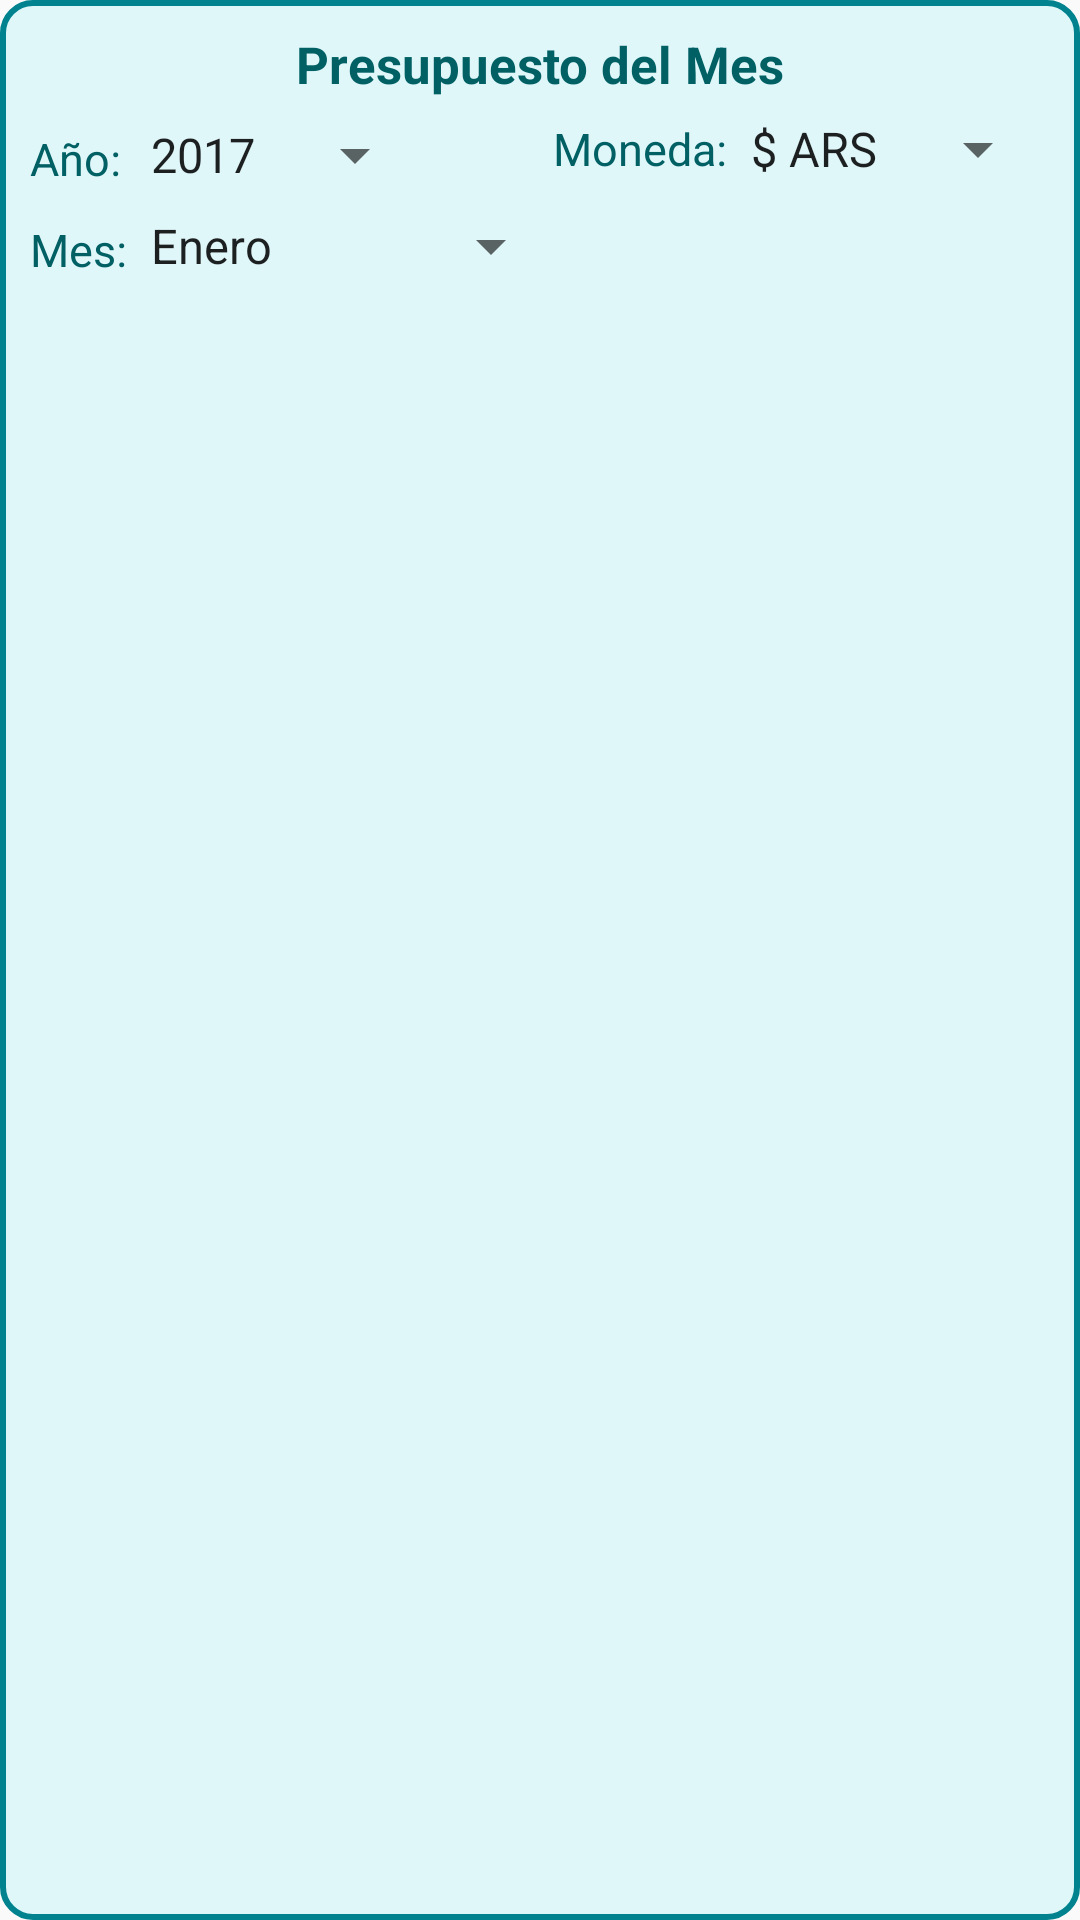

Layout XML and referenced resources for this Android screen:
<!-- AndroidManifest.xml: application theme AppTheme -->
<!-- res/layout/toolbar.xml -->
<?xml version="1.0" encoding="utf-8"?>
<RelativeLayout xmlns:android="http://schemas.android.com/apk/res/android"
    android:layout_width="match_parent"
    android:layout_height="wrap_content"
    android:background="@drawable/backgroud_round_corner"
    android:layout_margin="3dp"
    android:padding="10dp">

        <TextView
            android:id="@+id/title"
            android:layout_width="wrap_content"
            android:layout_height="wrap_content"
            android:layout_centerHorizontal="true"
            android:layout_gravity="center_horizontal"
            android:text="Presupuesto del Mes"
            android:textColor="@color/cyan900"
            android:textSize="17sp"
            android:textStyle="bold" />

        <TextView
            android:id="@+id/año"
            android:layout_width="wrap_content"
            android:layout_height="wrap_content"
            android:layout_below="@+id/title"
            android:layout_marginTop="10dp"
            android:text="Año:"
            android:textColor="@color/cyan900"
            android:textSize="15sp" />

        <TextView
            android:id="@+id/mes"
            android:layout_width="wrap_content"
            android:layout_height="wrap_content"
            android:layout_below="@+id/año"
            android:layout_marginTop="10dp"
            android:text="Mes:"
            android:textColor="@color/cyan900"
            android:textSize="15sp" />

        <android.support.v7.widget.AppCompatSpinner
            android:id="@+id/ano_spinner"
            android:layout_width="wrap_content"
            android:layout_height="wrap_content"
            android:layout_below="@+id/title"
            android:layout_marginTop="7dp"
            android:layout_toEndOf="@+id/mes"
            android:layout_toRightOf="@+id/mes"
            android:entries="@array/Años"
            android:textColorHint="@color/cyan700"
            android:textSize="15sp" />

        <android.support.v7.widget.AppCompatSpinner
            android:id="@+id/mes_spinner"
            android:layout_width="wrap_content"
            android:layout_height="wrap_content"
            android:layout_below="@+id/año"
            android:layout_marginTop="7dp"
            android:layout_toEndOf="@+id/mes"
            android:layout_toRightOf="@+id/mes"
            android:entries="@array/Meses"
            android:textSize="15sp" />

        <LinearLayout
            android:layout_width="wrap_content"
            android:layout_height="wrap_content"
            android:layout_alignParentRight="true"
            android:layout_below="@+id/title"
            android:layout_marginTop="5dp"
            android:gravity="center"
            android:orientation="horizontal">

            <TextView
                android:layout_width="wrap_content"
                android:layout_height="wrap_content"
                android:text="Moneda:"
                android:textColor="@color/cyan900"
                android:textSize="15sp" />

            <android.support.v7.widget.AppCompatSpinner
                android:layout_width="wrap_content"
                android:layout_height="wrap_content"
                android:entries="@array/Moneda"
                android:textSize="15sp" />
        </LinearLayout>


</RelativeLayout>
<!-- resources referenced by this layout -->
<resources>
  <string-array name="Meses">
          <item>Enero</item>
          <item>Febrero</item>
          <item>Marzo</item>
          <item>Abril</item>
          <item>Mayo</item>
          <item>Junio</item>
          <item>Julio</item>
          <item>Agosto</item>
          <item>Septiembre</item>
          <item>Octubre</item>
          <item>Noviembre</item>
          <item>Diciembre</item>
      </string-array>
  <string-array name="Moneda">
          <item>$ ARS</item>
          <item>$ USD</item>
      </string-array>
  <color name="cyan700">#0097a7</color>
  <color name="cyan900">#006064</color>
  <!-- drawable backgroud_round_corner (drawable) -->
  <?xml version="1.0" encoding="utf-8"?>
  <shape
      xmlns:android="http://schemas.android.com/apk/res/android"
      android:shape="rectangle">
  
      
      <solid
          android:color="#e0f7fa" >
      </solid>
  
      
      <stroke
          android:width="2dp"
          android:color="@color/cyan800" >
      </stroke>
  
      
      <padding
          android:left="4dp"
          android:top="4dp"
          android:right="4dp"
          android:bottom="4dp"    >
      </padding>
  
      
      <corners
          android:radius="10dp"   >
      </corners>
  
  </shape>
  <style name="AppTheme" parent="Theme.AppCompat.Light.DarkActionBar">
          
          <item name="colorPrimary">@color/cyan800</item>
          <item name="colorPrimaryDark">@color/cyan900</item>
          <item name="colorAccent">@color/cyan700</item>
      </style>
  <color name="cyan800">#00838f</color>
</resources>
